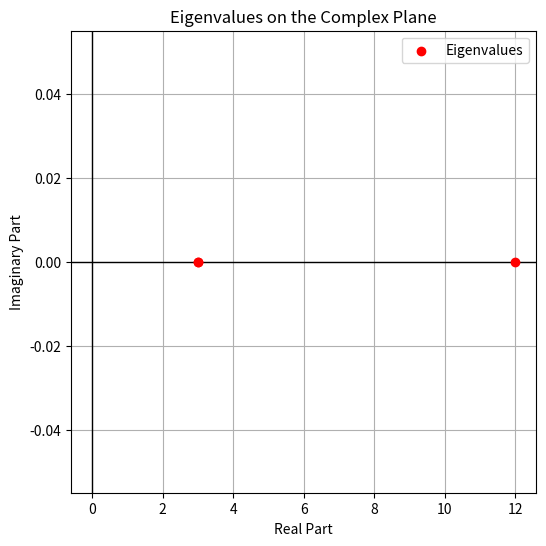
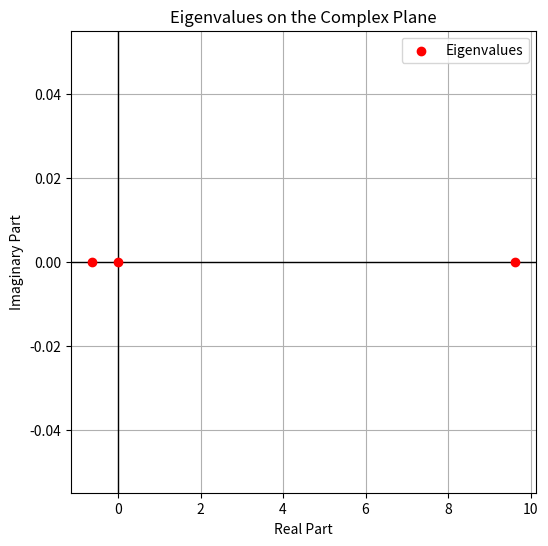

Reproduce these figures in Python, in order.
import numpy as np
import matplotlib.pyplot as plt

def geometric_multiplicity(matrix, eigenvalue):
    """Calculate geometric multiplicity (dimension of null space)."""
    eig_matrix = matrix - eigenvalue * np.eye(matrix.shape[0])
    return matrix.shape[0] - np.linalg.matrix_rank(eig_matrix)

def visualize_matrix(matrix):
    eigenvalues, eigenvectors = np.linalg.eig(matrix)
    unique_eigenvalues, counts = np.unique(eigenvalues, return_counts=True)
    
    # Geometric multiplicities
    geometric_multiplicities = [geometric_multiplicity(matrix, value) for value in unique_eigenvalues]
    
    # Diagonalizability check: algebraic multiplicity == geometric multiplicity for each eigenvalue
    is_diagonalizable = all(gm == count for gm, count in zip(geometric_multiplicities, counts))
    
    # Check if sum of geometric multiplicities equals the matrix size (diagonalizability condition)
    total_geometric_multiplicities = sum(geometric_multiplicities)
    is_diagonalizable = is_diagonalizable and total_geometric_multiplicities == matrix.shape[0]
    
    # Output eigenvalue information
    print("Eigenvalues and their algebraic and geometric multiplicities:")
    for value, count in zip(unique_eigenvalues, counts):
        print(f"Eigenvalue: {value:.2f}, Algebraic multiplicity: {count}, Geometric multiplicity: {geometric_multiplicities[np.where(unique_eigenvalues == value)[0][0]]}")
    
    # Plot eigenvalues
    plt.figure(figsize=(6, 6))
    plt.scatter(np.real(eigenvalues), np.imag(eigenvalues), color='red', label='Eigenvalues', zorder=5)
    plt.axhline(0, color='black',linewidth=1)
    plt.axvline(0, color='black',linewidth=1)
    plt.grid(True)
    plt.title("Eigenvalues on the Complex Plane")
    plt.xlabel("Real Part")
    plt.ylabel("Imaginary Part")
    plt.legend()
    plt.show()

    # Diagonalizability check output
    if is_diagonalizable:
        print("\nThe matrix is diagonalizable.")
    else:
        print("\nThe matrix is not diagonalizable.")

# Example matrices
A = np.array([[7, 4, -1], [4, 7, -1], [-4, -4, 4]])
print("Matrix A:")
print(A)
visualize_matrix(A)

B = np.array([[1, 2, 3], [2, 3, 4], [3, 4, 5]])
print("\nMatrix B:")
print(B)
visualize_matrix(B)
